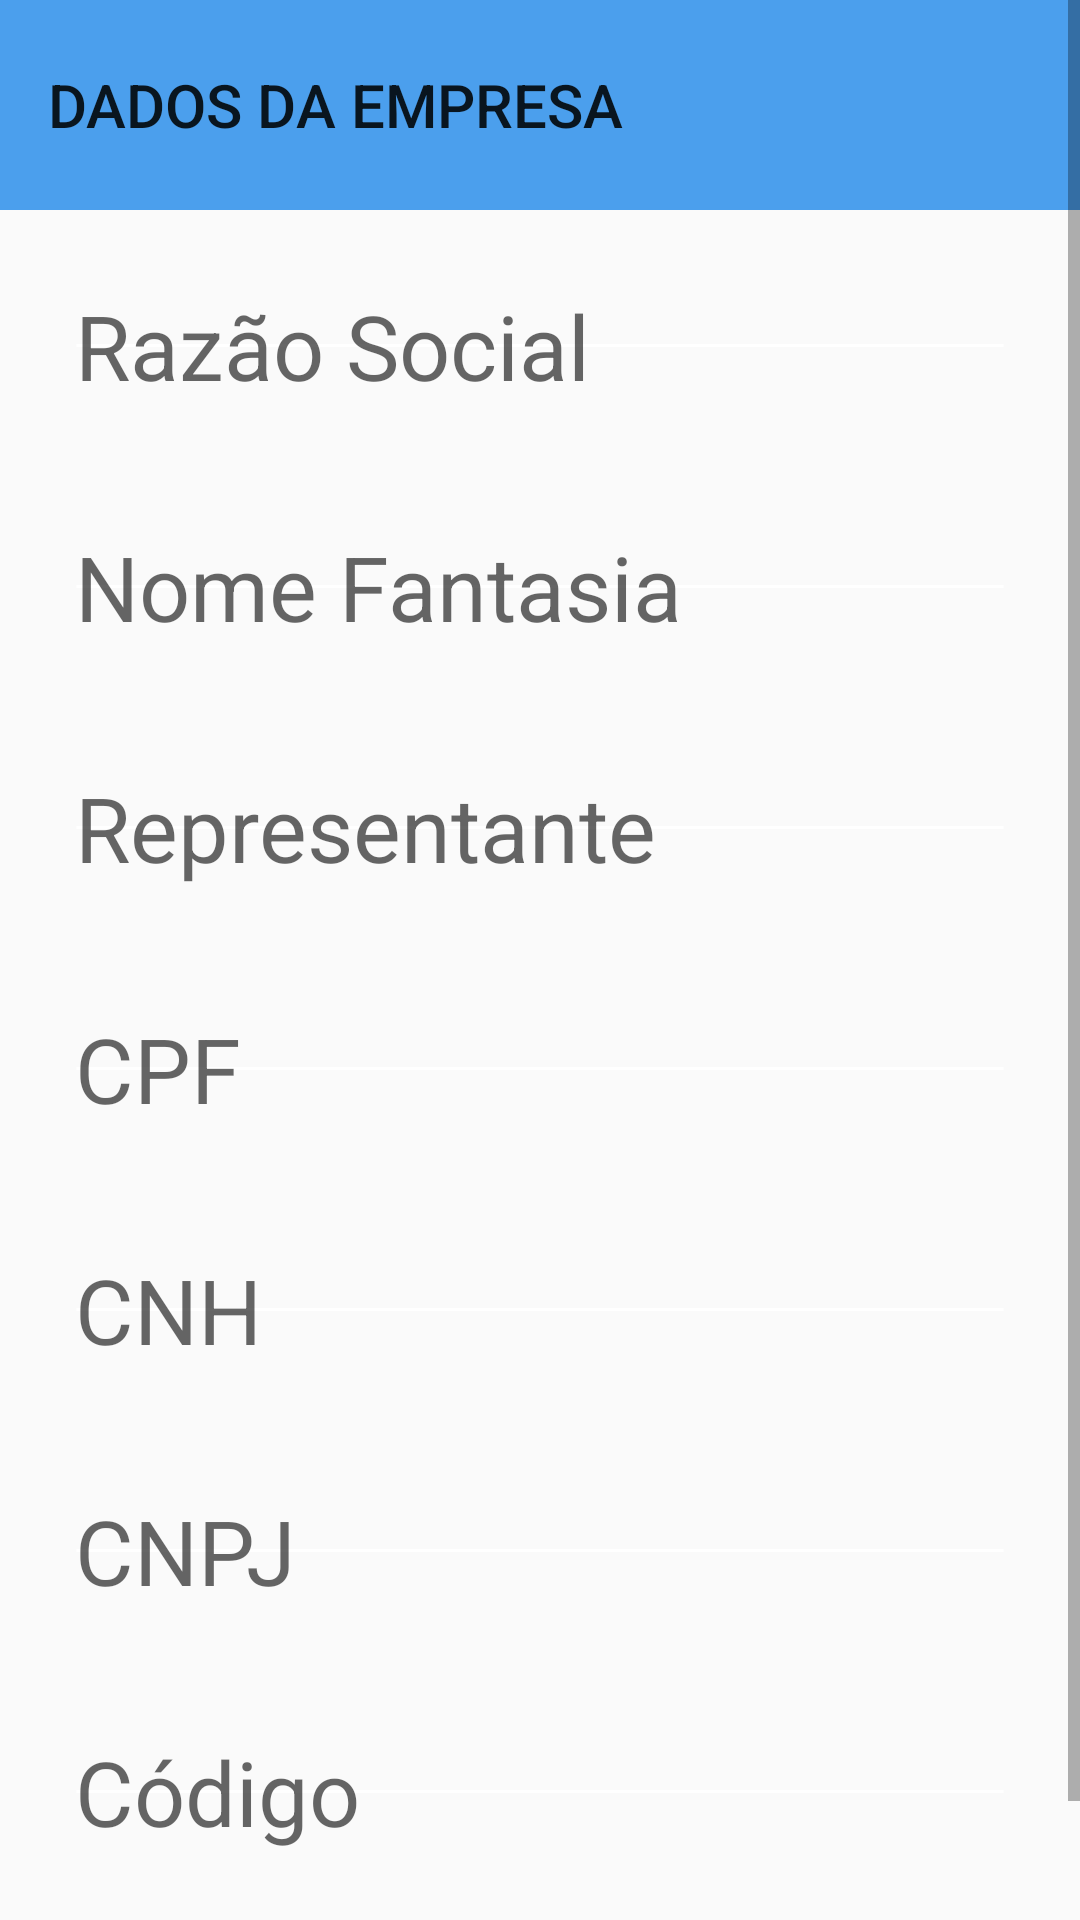

Layout XML and referenced resources for this Android screen:
<!-- AndroidManifest.xml: application theme TemaSemBarra -->
<!-- res/layout/layout_dados__j.xml -->
<?xml version="1.0" encoding="utf-8"?>
<ScrollView xmlns:tools="http://schemas.android.com/tools"
    android:layout_height="match_parent"
    android:layout_width="match_parent"
    xmlns:android="http://schemas.android.com/apk/res/android">
    <LinearLayout xmlns:android="http://schemas.android.com/apk/res/android"
        xmlns:app="http://schemas.android.com/apk/res-auto"
        xmlns:tools="http://schemas.android.com/tools"
        android:layout_width="match_parent"
        android:layout_height="match_parent"
        tools:context=".Dados_Cliente_fis"
        android:orientation="vertical">

        <android.support.v7.widget.Toolbar
            android:id="@+id/toobal_dados"
            android:layout_width="match_parent"
            android:layout_height="70dp"
            android:background="#4b9fed"
            app:title="DADOS DA EMPRESA"
            >

        </android.support.v7.widget.Toolbar>

        <LinearLayout
            android:layout_width="match_parent"
            android:layout_height="wrap_content"
            android:layout_margin="25dp"

            android:orientation="vertical">




            <EditText
                android:id="@+id/e_Razao_Social"
                android:layout_width="match_parent"
                android:layout_height="wrap_content"
                android:layout_marginBottom="40dp"
                android:background="@drawable/borda_edit"
                android:textSize="30dp"
                android:hint="Razão Social"

                />



            <EditText
                android:id="@+id/e_Nome_Fantasia"
                android:layout_width="match_parent"
                android:layout_height="wrap_content"
                android:layout_marginBottom="40dp"
                android:background="@drawable/borda_edit"
                android:textSize="30dp"
                android:hint="Nome Fantasia"/>




            <EditText
                android:id="@+id/e_Representante"
                android:layout_width="match_parent"
                android:layout_height="wrap_content"
                android:layout_marginBottom="40dp"
                android:background="@drawable/borda_edit"
                android:textSize="30dp"
                android:hint="Representante"/>



            <EditText
                android:id="@+id/e_cpf"
                android:layout_width="match_parent"
                android:layout_height="wrap_content"
                android:layout_marginBottom="40dp"
                android:background="@drawable/borda_edit"
                android:textSize="30dp"
                android:hint="CPF"/>



            <EditText
                android:id="@+id/e_cnh"
                android:layout_width="match_parent"
                android:layout_height="wrap_content"
                android:background="@drawable/borda_edit"
                android:layout_marginBottom="40dp"
                android:textSize="30dp"
                android:hint="CNH"/>



            <EditText
                android:id="@+id/e_CNPJ"
                android:layout_width="match_parent"
                android:layout_height="wrap_content"
                android:layout_marginBottom="40dp"
                android:background="@drawable/borda_edit"
                android:textSize="30dp"
                android:hint="CNPJ"/>



            <EditText
                android:id="@+id/e_Codigo_Cliente"
                android:layout_width="match_parent"
                android:layout_marginBottom="40dp"
                android:layout_height="wrap_content"
                android:background="@drawable/borda_edit"
                android:textSize="30dp"
                android:hint="Código"/>


        </LinearLayout>

    </LinearLayout>
</ScrollView>
<!-- resources referenced by this layout -->
<resources>
  <!-- drawable borda_edit (drawable) -->
  <?xml version="1.0" encoding="utf-8"?>
  <shape xmlns:android="http://schemas.android.com/apk/res/android"
      android:shape="line">
  
      <stroke android:width="1dp"
          android:color="#fff"/>
  
  </shape>
  <style name="TemaSemBarra" parent="Theme.AppCompat.Light.NoActionBar">
          
          <item name="colorPrimary">@color/colorPrimary</item>
          <item name="colorPrimaryDark">@color/colorPrimaryDark</item>
          <item name="colorAccent">@color/colorAccent</item>
      </style>
  <color name="colorPrimary">#008577</color>
  <color name="colorPrimaryDark">#00574B</color>
  <color name="colorAccent">#D81B60</color>
</resources>
